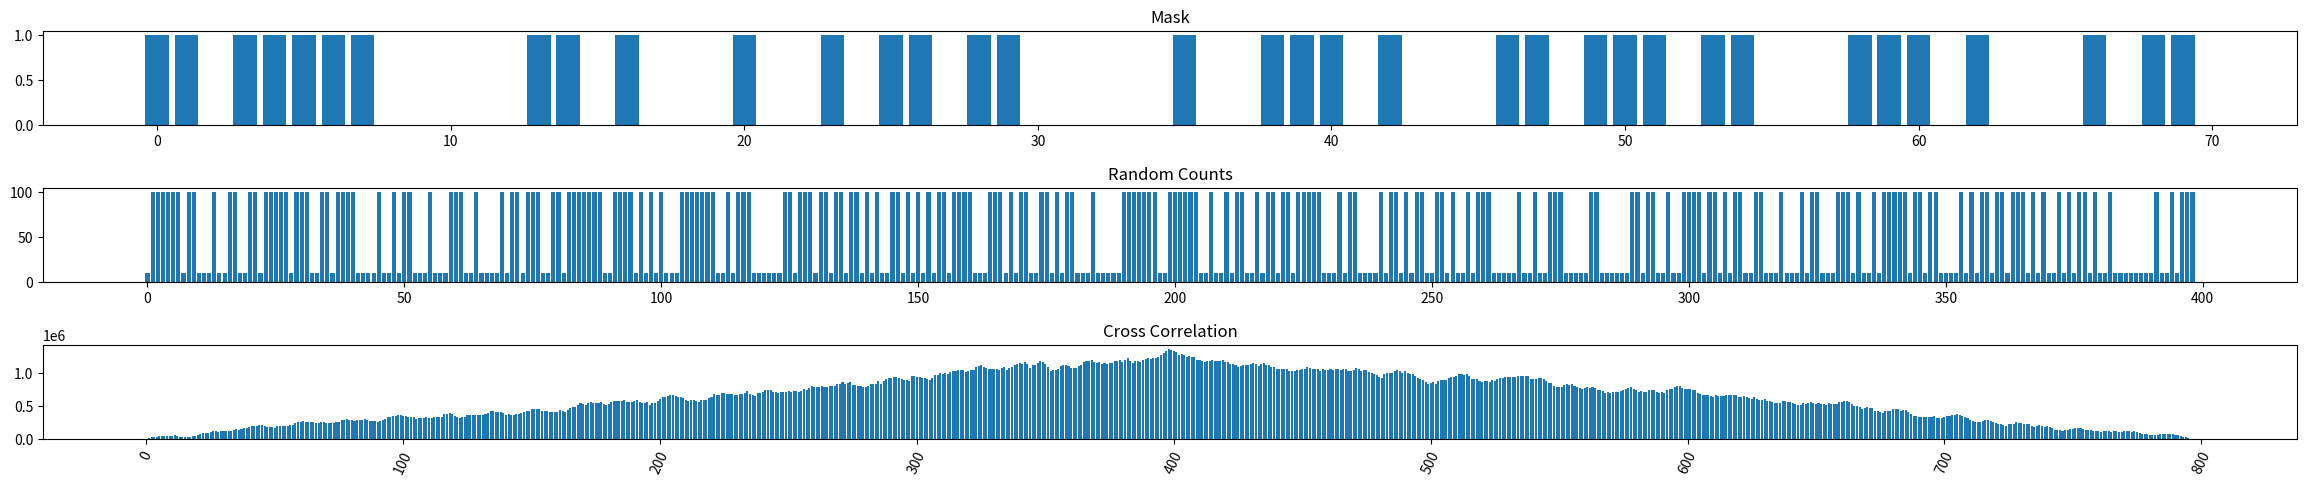

This chart was generated by the following Python code:
import matplotlib.pyplot as plt
import numpy as np
import random

#the mask is static of 70 zeros and ones
mask = [1, 1, 0, 1, 1, 1, 1, 1, 0, 0, 0, 0, 0, 1, 1, 0, 1, 0, 0, 0, 1, 0, 0, 1, 0, 1, 1, 0, 1, 1, 0, 0, 0, 0, 0, 1, 0, 0, 1, 1, 1, 0, 1, 0, 0, 0, 1, 1, 0, 1, 1, 1, 0, 1, 1, 0, 0, 0, 1, 1, 1, 0, 1, 0, 0, 0, 1, 0, 1, 1]
#for this case, the count or cast "shadow" is randomly generated and unrelated to the mask
count = []
#Contains our extrapolated mask
extrapMask = []

#Extrapolates our mask
for x in range(400):
    indexOfMask = int(x * 70 / 400)
    if(indexOfMask == 0):
        indexOfMask = 1
    if mask[indexOfMask] == 0:
        extrapMask.append(10)
    else:
        extrapMask.append(100)

for x in range(1, 400):
    pick = random.choice(range(0, 2))
    if pick == 1:
        count.append(100)
    else:
        count.append(10)

#Our cross correlation array
cc = np.correlate(extrapMask, count, "full")

#X axes of graphs
xaxisForMask = np.arange(0, len(mask), 1)
xaxisForCount = np.arange(0, len(count), 1)
xaxiscc = np.arange(0, len(cc), 1)

#Everything after this is plotting our graphs
figure, axis = plt.subplots(3)

plt.rc_context({'axes.autolimit_mode': 'round_numbers'})

axis[0].bar(xaxisForMask, mask)
axis[0].set_title("Mask")

axis[1].bar(xaxisForCount, count)
axis[1].set_title("Random Counts")

axis[2].bar(xaxiscc, cc)
axis[2].set_title("Cross Correlation")
axis[2].tick_params(axis='x', rotation=65)

figure.tight_layout()
figure.set_figheight(5)
figure.set_figwidth(25)
#figure.subplots_adjust(bottom = 0.6)

plt.show()
